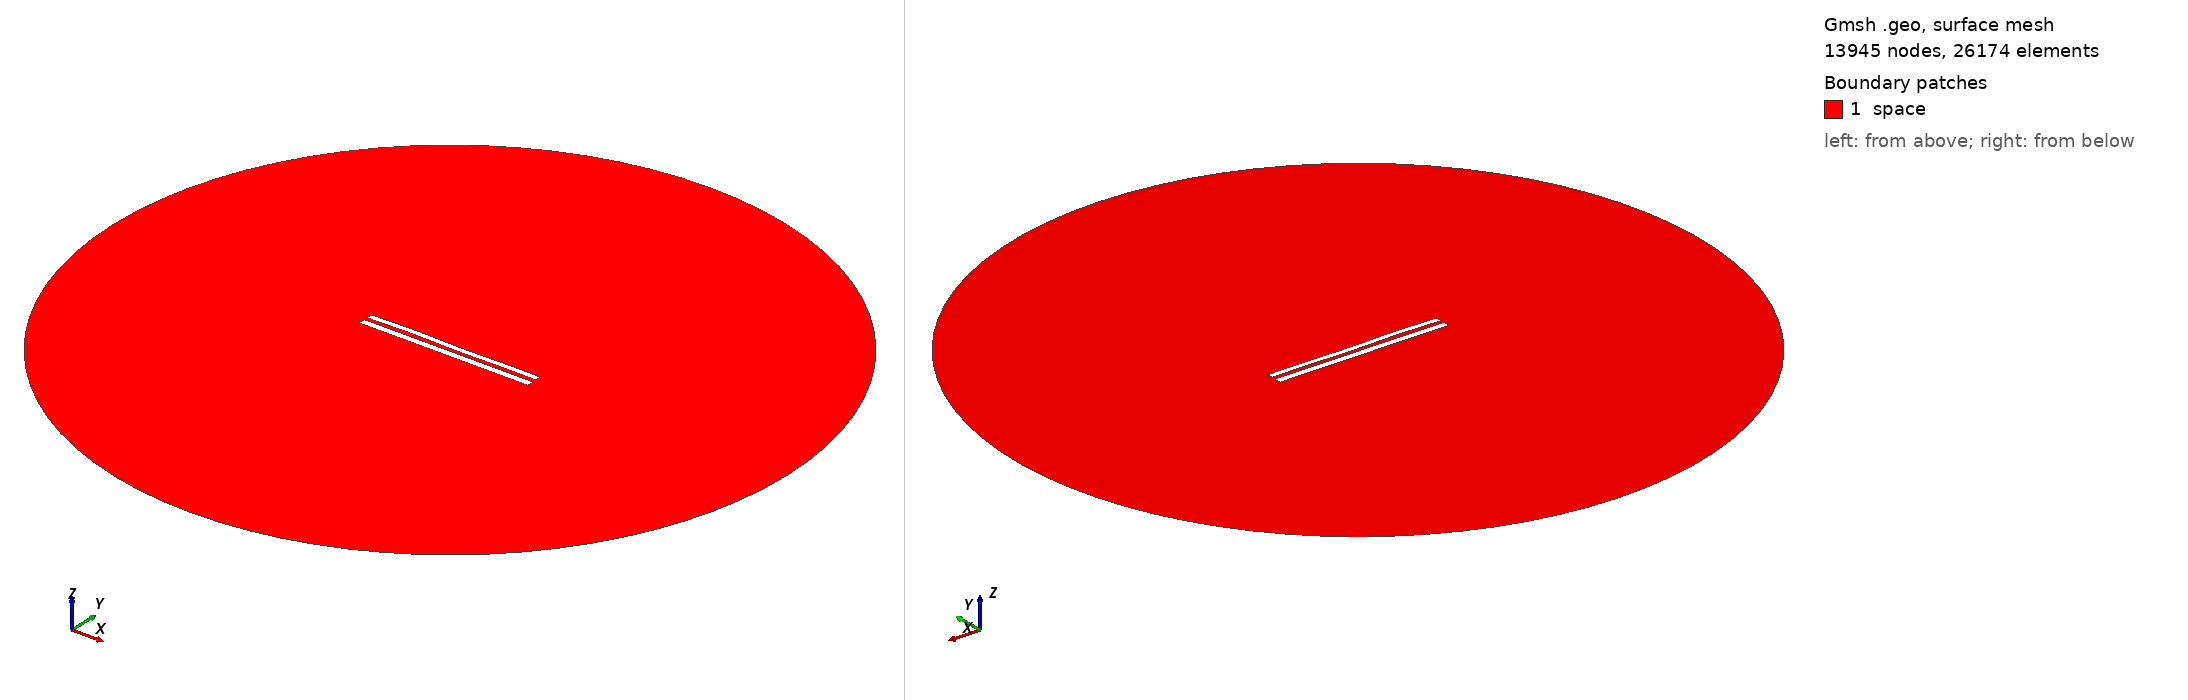

Gmsh geometry script, surface-meshed: 13945 nodes, 26174 surface elements. Boundary patches (legend numbers): 1 space. Left view from above one corner, right view from below the opposite corner. Legend entries are the model's physical surfaces. The drawing asked Gmsh for element sizes between 1% and 20% of the model's largest extent; the script's own settings can give other sizes.

=== 8100.geo (drawn) ===
//---------------------------------------
// Geometry kernel
//---------------------------------------

SetFactory("OpenCASCADE");



//---------------------------------------
// Parameters of the geometry
//---------------------------------------

// Overetch of the upper plate
overetch = 0.25;

// Distance between the plates
distance = 2.0;

// Discretization over the x axis (for the deformation)
nx = 50; 

// Length of the plate
L = 100 - overetch; 

// Number of modes
n = 4; 

// 1st mode coefficient
coeff(1) = 0.15;
beta(1) = 0.596864 * 3.1415926535 / L;

// 2nd mode coefficient
coeff(2) = 0.07499999999999998;
beta(2) = 1.49418 * 3.1415926535 / L;

// 3rd mode coefficient
coeff(3) = 0.15;
beta(3) = 2.50025 * 3.1415926535 / L;

// 4th mode coefficient
coeff(4) = 0.15;
beta(4) = 3.49999 * 3.1415926535 / L;



//---------------------------------------
// Upper plate (deformed rectangle)
//---------------------------------------

// Coordiantes of the upper plate
xmin = -50;
xmax = 50 - overetch;

// Height of the upper plate
yheight = 4 - 2 * overetch;

// Indexes of the points
UpperID[] = {};
LowerID[] = {};
LeftID[] = {};
RightID[] = {};

// Point index
p = 1;

// Horizontal edges
For i In {1:nx}
    x = xmin + (i-1)*(xmax - xmin)/(nx-1);

    y_bottom = distance / 2 + overetch;
    For j In {1:n}
        C = (Cosh(beta(j)*L) + Cos(beta(j)*L)) / (Sinh(beta(j)*L) + Sin(beta(j)*L));
        y_bottom  = y_bottom + coeff(j) * (Cosh(beta(j)*(x+50)) - Cos(beta(j)*(x+50)) - C * (Sinh(beta(j)*(x+50)) - Sin(beta(j)*(x+50))));
    EndFor

    y_top = y_bottom + yheight;

    Point(p) = {x, y_top, 0, 1.0};
    UpperID[i] = p;
    p = p + 1;

    Point(p) = {x, y_bottom, 0, 1.0};
    LowerID[i] = p;
    p = p + 1;
EndFor

// Create point lists
UpperPts[] = {}; LowerPts[] = {};
For i In {1:nx}
  UpperPts[] += {UpperID[i]};
  LowerPts[] += {LowerID[i]};
EndFor

// Build splines
Spline(1) = {UpperPts[]};
Spline(2) = {LowerPts[]};
Line(3) = {LowerPts[nx-1], UpperPts[nx-1]};
Line(4) = {LowerPts[0], UpperPts[0]};

// Build the plane surface
Curve Loop(1) = {2, 3, -1, -4};
Plane Surface(1) = {1};



//---------------------------------------
// Lower plate (rectangle)
//---------------------------------------

// Vertices
Point(1001) = {-50, -1, 0, 1.0};
Point(1002) = { 50, -1, 0, 1.0};
Point(1003) = { 50,  -5, 0, 1.0};
Point(1004) = {-50,  -5, 0, 1.0};

// Edges
Line(5) = {1001, 1002};
Line(6) = {1002, 1003};
Line(7) = {1003, 1004};
Line(8) = {1004, 1001};

// Plane surface
Line Loop(2) = {5, 6, 7, 8};
Plane Surface(2) = {2}; 



//---------------------------------------
// Outer (fictious) boundary
//---------------------------------------

// Points
Point(1005) = {0, 0, 0};       // Center
Point(1006) = {200, 0, 0};     // Start point
Point(1007) = {0, 200, 0};     // 90 degrees
Point(1008) = {-200, 0, 0};    // 180 degrees
Point(1009) = {0, -200, 0};    // 270 degrees

// Circle arcs (each needs start, center, end)
Circle(9) = {1006, 1005, 1007};
Circle(10) = {1007, 1005, 1008};
Circle(11) = {1008, 1005, 1009};
Circle(12) = {1009, 1005, 1006};

// Plane surface for the entire domain
Curve Loop(3) = {9, 10, 11, 12};
Surface(3) = {3};

// Subtract the plates from the whole domain to obtain the actual domain where we want to solve the equations
BooleanDifference{ Surface{3}; Delete; }{ Surface{1}; Surface{2}; Delete; }




//---------------------------------------
// Transfinite Lines/Curves
//---------------------------------------

// Set the number of points on the boundaries
r = 7;

// Plates
Transfinite Curve {1, 2} = 50*r Using Progression 1;
Transfinite Curve {3, 4} = 2*r Using Progression 1;
Transfinite Line {5, 7} = 50*r Using Progression 1;
Transfinite Line {6, 8} = 2*r Using Progression 1;

// Outer boundary
Transfinite Line {9, 10, 11, 12} = 20 Using Progression 1;



//---------------------------------------
// Physical groups
//---------------------------------------                

// Physical curves (boundaries)
Physical Line("force_segment", 10) = {2};
Physical Line("upper_plate", 11) = {1, 3, 4};
Physical Line("lower_plate", 12) = {5, 6, 7, 8};
Physical Line("boundary", 20) = {9, 10, 11, 12};

// Physical Surfaces
Physical Surface("space", 30) = {3};



//---------------------------------------
// 6. Generate the Mesh
//---------------------------------------

// 2D mesh generation
Mesh 2;
